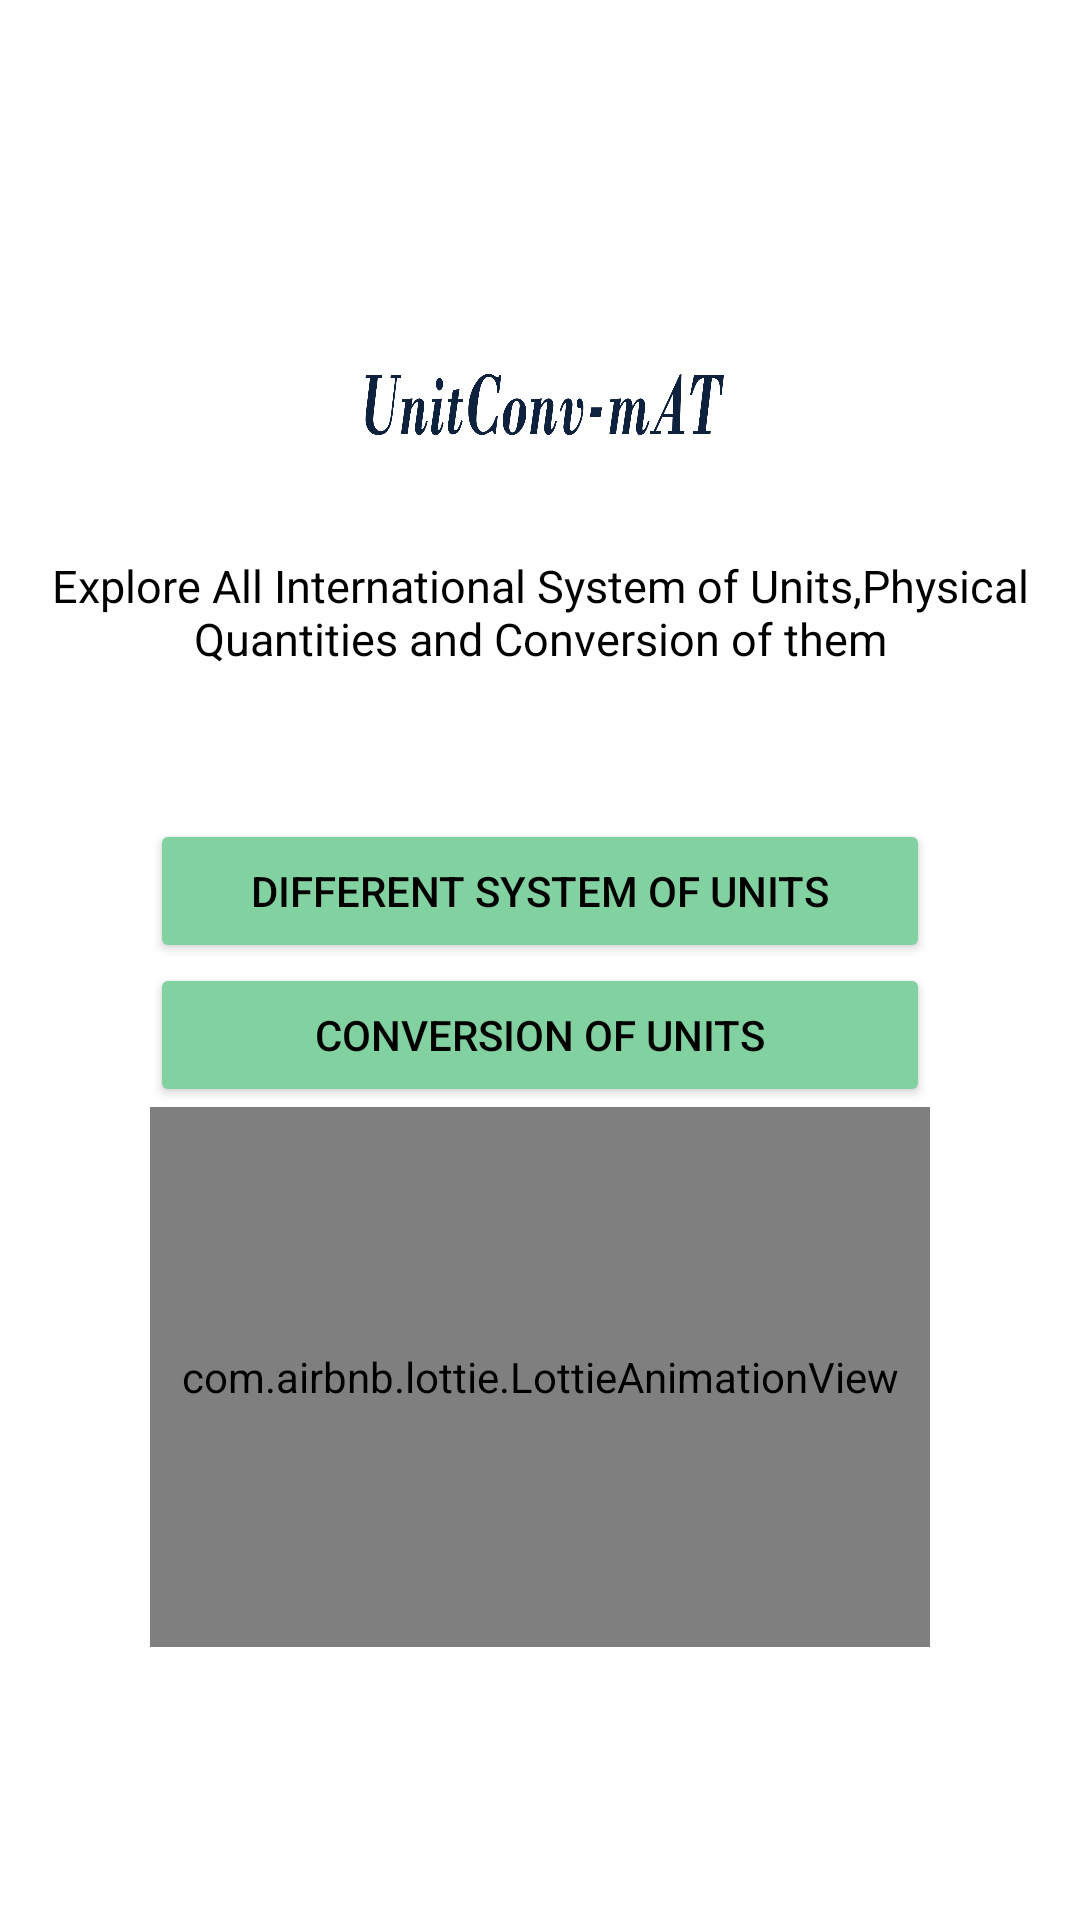

Here is an Android app screen rendered from its layout file. Give the layout XML and the strings, colors and styles it references.
<!-- AndroidManifest.xml: application theme Theme.PiEmAT -->
<!-- res/layout/activity_second.xml -->
<?xml version="1.0" encoding="utf-8"?>
<LinearLayout xmlns:android="http://schemas.android.com/apk/res/android"
    xmlns:app="http://schemas.android.com/apk/res-auto"
    xmlns:tools="http://schemas.android.com/tools"
    android:layout_width="match_parent"
    android:layout_height="match_parent"
    tools:context=".SecondActivity"
    android:orientation="vertical">

    <ImageView
        android:id="@+id/logo"
        android:layout_width="match_parent"
        android:layout_height="85dp"
        android:layout_marginTop="100dp"
        android:src="@drawable/preview"
        tools:ignore="MissingConstraints"
        tools:layout_editor_absoluteX="0dp"
        tools:layout_editor_absoluteY="0dp" />

    <TextView
        android:layout_width="match_parent"
        android:layout_height="wrap_content"
        android:gravity="center"
        android:text="Explore All International System of Units,Physical Quantities and Conversion of them"
        android:textColor="@color/black"
        android:textSize="15dp"
        tools:ignore="MissingConstraints" />

    <LinearLayout
        android:layout_width="match_parent"
        android:layout_height="match_parent"
        android:orientation="vertical"
        android:padding="50dp"
        android:id="@+id/dif"
        >


        <Button
            android:id="@+id/buttonone"
            android:layout_width="match_parent"
            android:layout_height="wrap_content"
            android:textColor="@color/black"
            android:backgroundTint="@color/purple_500"
            android:text="Different System of Units" />

        <Button
            android:id="@+id/buttontwo"
            android:layout_width="match_parent"
            android:layout_height="wrap_content"
            android:textColor="@color/black"
            android:text="Conversion Of Units"
            android:backgroundTint="@color/purple_500"/>

        <com.airbnb.lottie.LottieAnimationView
            android:id="@+id/animation_viewone"
            android:layout_width="match_parent"
            android:layout_height="180dp"
            app:lottie_autoPlay="true"
            app:lottie_loop="true"
            app:lottie_rawRes="@raw/bicycle"
            tools:ignore="MissingConstraints"
            android:layout_below="@+id/dif">

        </com.airbnb.lottie.LottieAnimationView>

    </LinearLayout>


</LinearLayout>
<!-- resources referenced by this layout -->
<resources>
  <color name="black">#FF000000</color>
  <color name="purple_500">#82d1a0</color>
  <!-- drawable preview: png bitmap (drawable, 40522 bytes) -->
  <style name="Theme.PiEmAT" parent="Theme.MaterialComponents.DayNight.NoActionBar">
          
          <item name="colorPrimary">@color/purple_500</item>
          <item name="colorPrimaryVariant">@color/purple_700</item>
          <item name="colorOnPrimary">@color/white</item>
          
          <item name="colorSecondary">@color/teal_200</item>
          <item name="colorSecondaryVariant">@color/teal_700</item>
          <item name="colorOnSecondary">@color/black</item>
          
          <item name="android:statusBarColor" tools:targetApi="l">?attr/colorPrimaryVariant</item>
          
      </style>
  <color name="purple_700">#82d1a0</color>
  <color name="white">#FFFFFFFF</color>
  <color name="teal_200">#82d1a0</color>
  <color name="teal_700">#82d1a0</color>
</resources>
